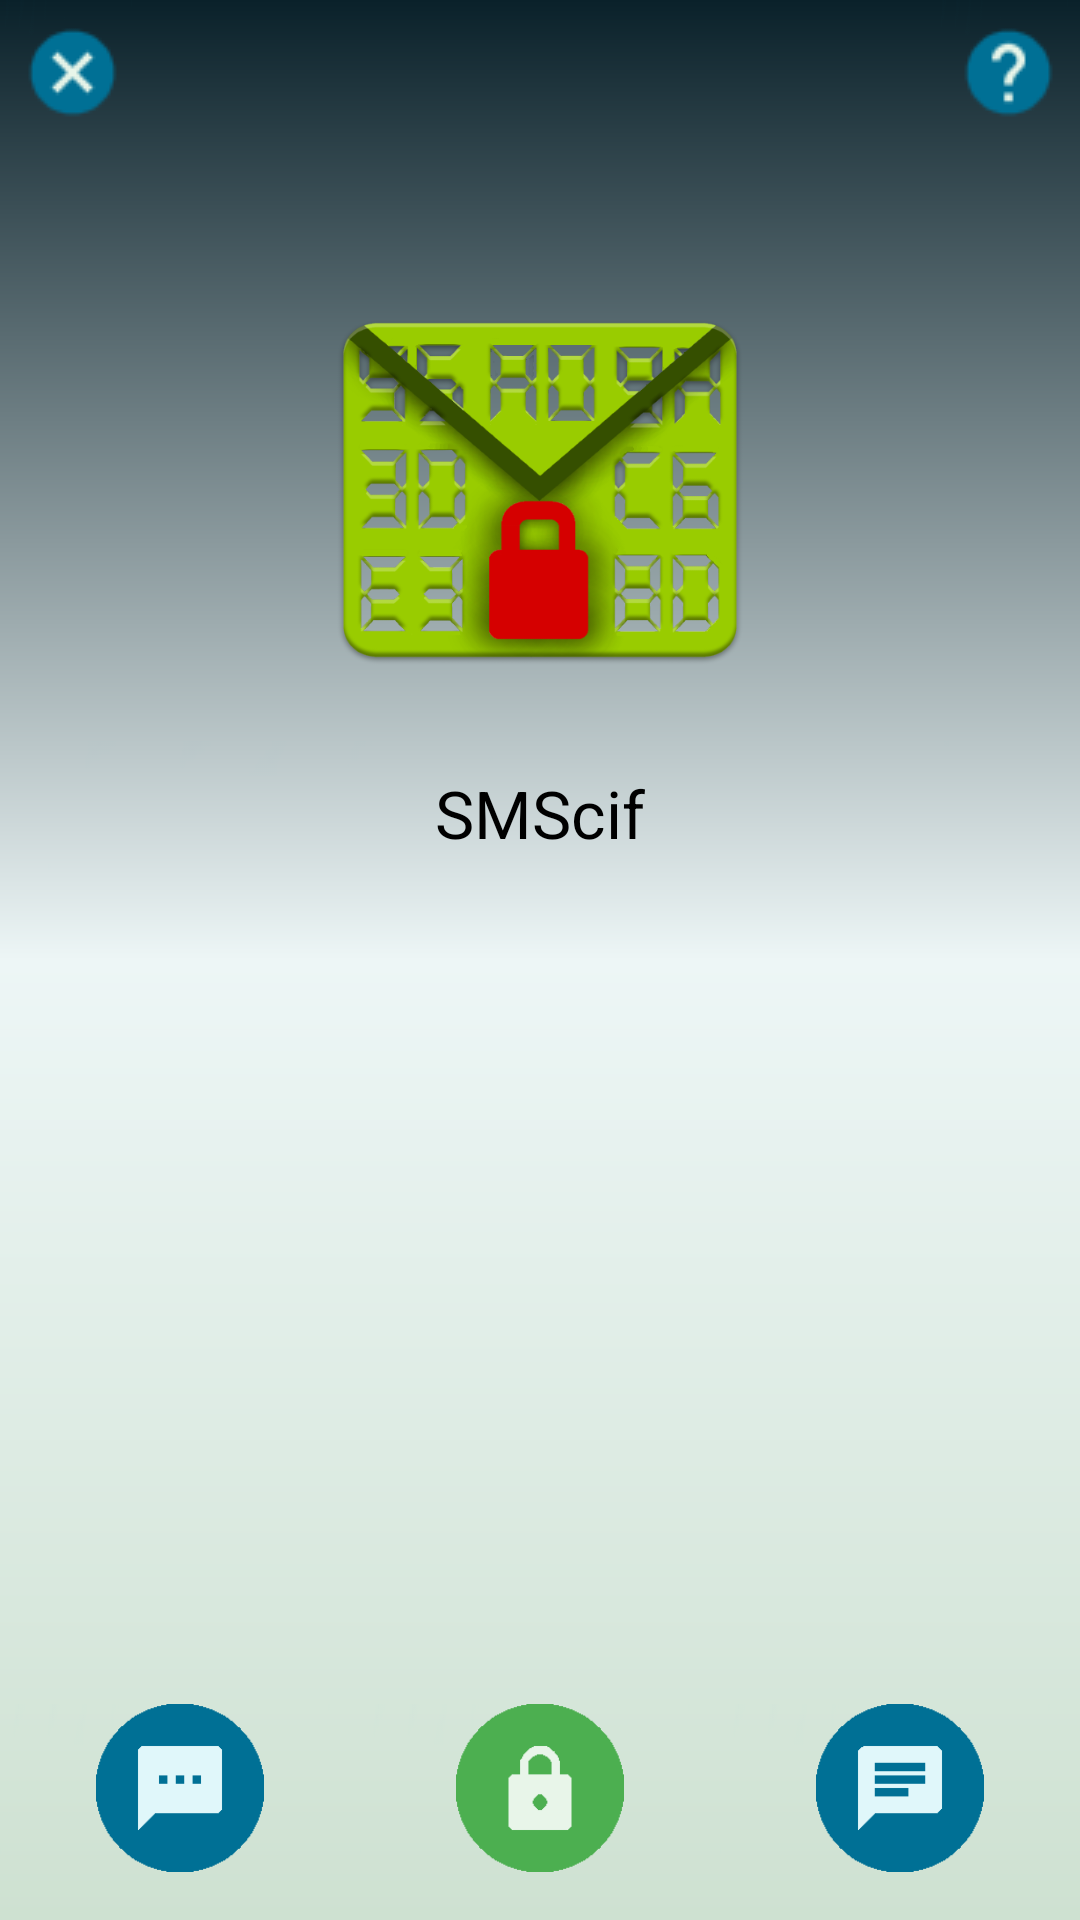

Produce the Android XML layout that renders to this screen, including the resource entries it uses.
<!-- AndroidManifest.xml: application theme android:Theme.Holo.Light -->
<!-- res/layout/activity_main.xml -->
<RelativeLayout xmlns:android="http://schemas.android.com/apk/res/android"
    xmlns:tools="http://schemas.android.com/tools"
    style="@style/StyleVerch"
    android:layout_width="fill_parent"
    android:layout_height="match_parent"
    android:gravity="center_vertical"
    tools:context=".MainActivity" >

    <ImageButton
        android:id="@+id/button3"
        android:layout_width="48dp"
        android:layout_height="48dp"
        android:layout_alignParentLeft="true"
        android:background="@drawable/lineatransparente"
        android:contentDescription="@string/boton_PrincipalSalir"
        android:onClick="salir"
        android:src="@drawable/ic_main_close" />

    <ImageButton
        android:id="@+id/ImageButtonHelp"
        android:layout_width="48dp"
        android:layout_height="48dp"
        android:layout_alignParentRight="true"
        android:layout_alignParentTop="true"
        android:background="@drawable/lineatransparente"
        android:contentDescription="@string/title_activity_ayuda"
        android:onClick="abrirAyuda"
        android:src="@drawable/ic_main_help" />

    <ScrollView
        android:id="@+id/scrollView1"
        android:layout_width="fill_parent"
        android:layout_height="wrap_content"
        android:layout_marginBottom="74dp"
        android:layout_marginTop="48dp" >

        <LinearLayout
            android:layout_width="fill_parent"
            android:layout_height="wrap_content"
            android:layout_gravity="center"
            android:layout_marginLeft="16dp"
            android:layout_marginRight="16dp"
            android:gravity="center"
            android:orientation="vertical" >

            <ImageView
                android:id="@+id/imageView1"
                android:layout_width="150dp"
                android:layout_height="135dp"
                android:layout_marginTop="48dp"
                android:background="@drawable/icono_main"
                android:contentDescription="@string/description_image_fondo" />

            <TextView
                android:id="@+id/textNameApp"
                android:layout_width="fill_parent"
                android:layout_height="48dp"
                android:layout_gravity="center"
                android:layout_marginBottom="8dp"
                android:layout_marginTop="16dp"
                android:background="@drawable/lineatransparente"
                android:gravity="center"
                android:text="@string/app_name"
                android:textColor="#000000"
                android:textSize="22sp" />
        </LinearLayout>
    </ScrollView>

    <TableLayout
        android:layout_width="fill_parent"
        android:layout_height="wrap_content"
        android:layout_alignParentBottom="true"
        android:layout_marginBottom="16dp"
        android:layout_marginTop="16dp"
        android:gravity="center"
        android:stretchColumns="*" >

        <TableRow android:layout_width="fill_parent" >

            <ImageButton
                android:id="@+id/BotonAbrir"
                android:layout_width="0dp"
                android:layout_height="56dp"
                android:layout_weight=".33"
                android:background="@drawable/lineatransparente"
                android:contentDescription="@string/boton_PrincipalNuevoSMS"
                android:onClick="redactar"
                android:src="@drawable/btn_main_sms" />

            <ImageButton
                android:id="@+id/BotonCifrarExistentes"
                android:layout_width="0dp"
                android:layout_height="56dp"
                android:layout_weight=".33"
                android:background="@drawable/lineatransparente"
                android:contentDescription="@string/boton_AbrirCtcsCifrarExistente"
                android:onClick="leerSMSporContacto"
                android:src="@drawable/btn_main_cipher" />

            <ImageButton
                android:id="@+id/button4"
                android:layout_width="0dp"
                android:layout_height="56dp"
                android:layout_weight=".33"
                android:background="@drawable/lineatransparente"
                android:contentDescription="@string/boton_PrincipalDescifrarSms"
                android:onClick="leer"
                android:src="@drawable/btn_main_chat" />
        </TableRow>
    </TableLayout>

</RelativeLayout>
<!-- resources referenced by this layout -->
<resources>
  <!-- drawable btn_main_chat (drawable) -->
  <?xml version="1.0" encoding="utf-8"?>
  <selector xmlns:android="http://schemas.android.com/apk/res/android" >
          <item android:state_pressed="true"
          android:drawable="@drawable/ic_main_chat_pressed" />
            
      <item
           android:drawable="@drawable/ic_main_chat" />
  
  </selector>
  <!-- drawable btn_main_cipher (drawable) -->
  <?xml version="1.0" encoding="utf-8"?>
  <selector xmlns:android="http://schemas.android.com/apk/res/android" >
         <item android:state_pressed="true"
          android:drawable="@drawable/ic_main_cipher_pressed" />
            
      <item
           android:drawable="@drawable/ic_main_cipher" />
  
  </selector>
  <!-- drawable btn_main_sms (drawable) -->
  <?xml version="1.0" encoding="utf-8"?>
  <selector xmlns:android="http://schemas.android.com/apk/res/android" >
      <item android:state_pressed="true"
          android:drawable="@drawable/ic_main_sms_pressed" />
            
      <item
           android:drawable="@drawable/ic_main_sms" />
  
  </selector>
  <!-- drawable ic_main_close: png bitmap (drawable-mdpi, 502 bytes) -->
  <!-- drawable ic_main_help: png bitmap (drawable-mdpi, 744 bytes) -->
  <!-- drawable icono_main: png bitmap (drawable-mdpi, 141578 bytes) -->
  <!-- drawable lineatransparente: png bitmap (drawable-mdpi, 359 bytes) -->
  <string name="app_name">SMScif</string>
  <string name="boton_AbrirCtcsCifrarExistente">Encrypt Stored SMS</string>
  <string name="boton_PrincipalDescifrarSms">Open SMS</string>
  <string name="boton_PrincipalNuevoSMS">New SMS</string>
  <string name="boton_PrincipalSalir">Exit</string>
  <string name="description_image_fondo">Encrypt your messages</string>
  <string name="title_activity_ayuda">Help</string>
  <style name="StyleVerch">
          <item name="android:background">@drawable/primarydegradate</item>
      </style>
  <!-- drawable ic_main_chat_pressed: png bitmap (drawable-hdpi, 810 bytes) -->
  <!-- drawable ic_main_chat: png bitmap (drawable-hdpi, 1128 bytes) -->
  <!-- drawable ic_main_cipher_pressed: png bitmap (drawable-hdpi, 978 bytes) -->
  <!-- drawable ic_main_cipher: png bitmap (drawable-hdpi, 1315 bytes) -->
  <!-- drawable ic_main_sms_pressed: png bitmap (drawable-hdpi, 783 bytes) -->
  <!-- drawable ic_main_sms: png bitmap (drawable-hdpi, 1105 bytes) -->
  <!-- drawable primarydegradate (drawable-mdpi) -->
  <shape xmlns:android="http://schemas.android.com/apk/res/android" >
  
      <gradient
          android:angle="90"
          android:centerColor="#edf6f6"
          android:centerX="0.5"
          android:centerY="0.5" 
          android:startColor= "#cee1d1"  
          android:endColor= "#0a212a"  
          android:type="linear" />
  </shape>
</resources>
